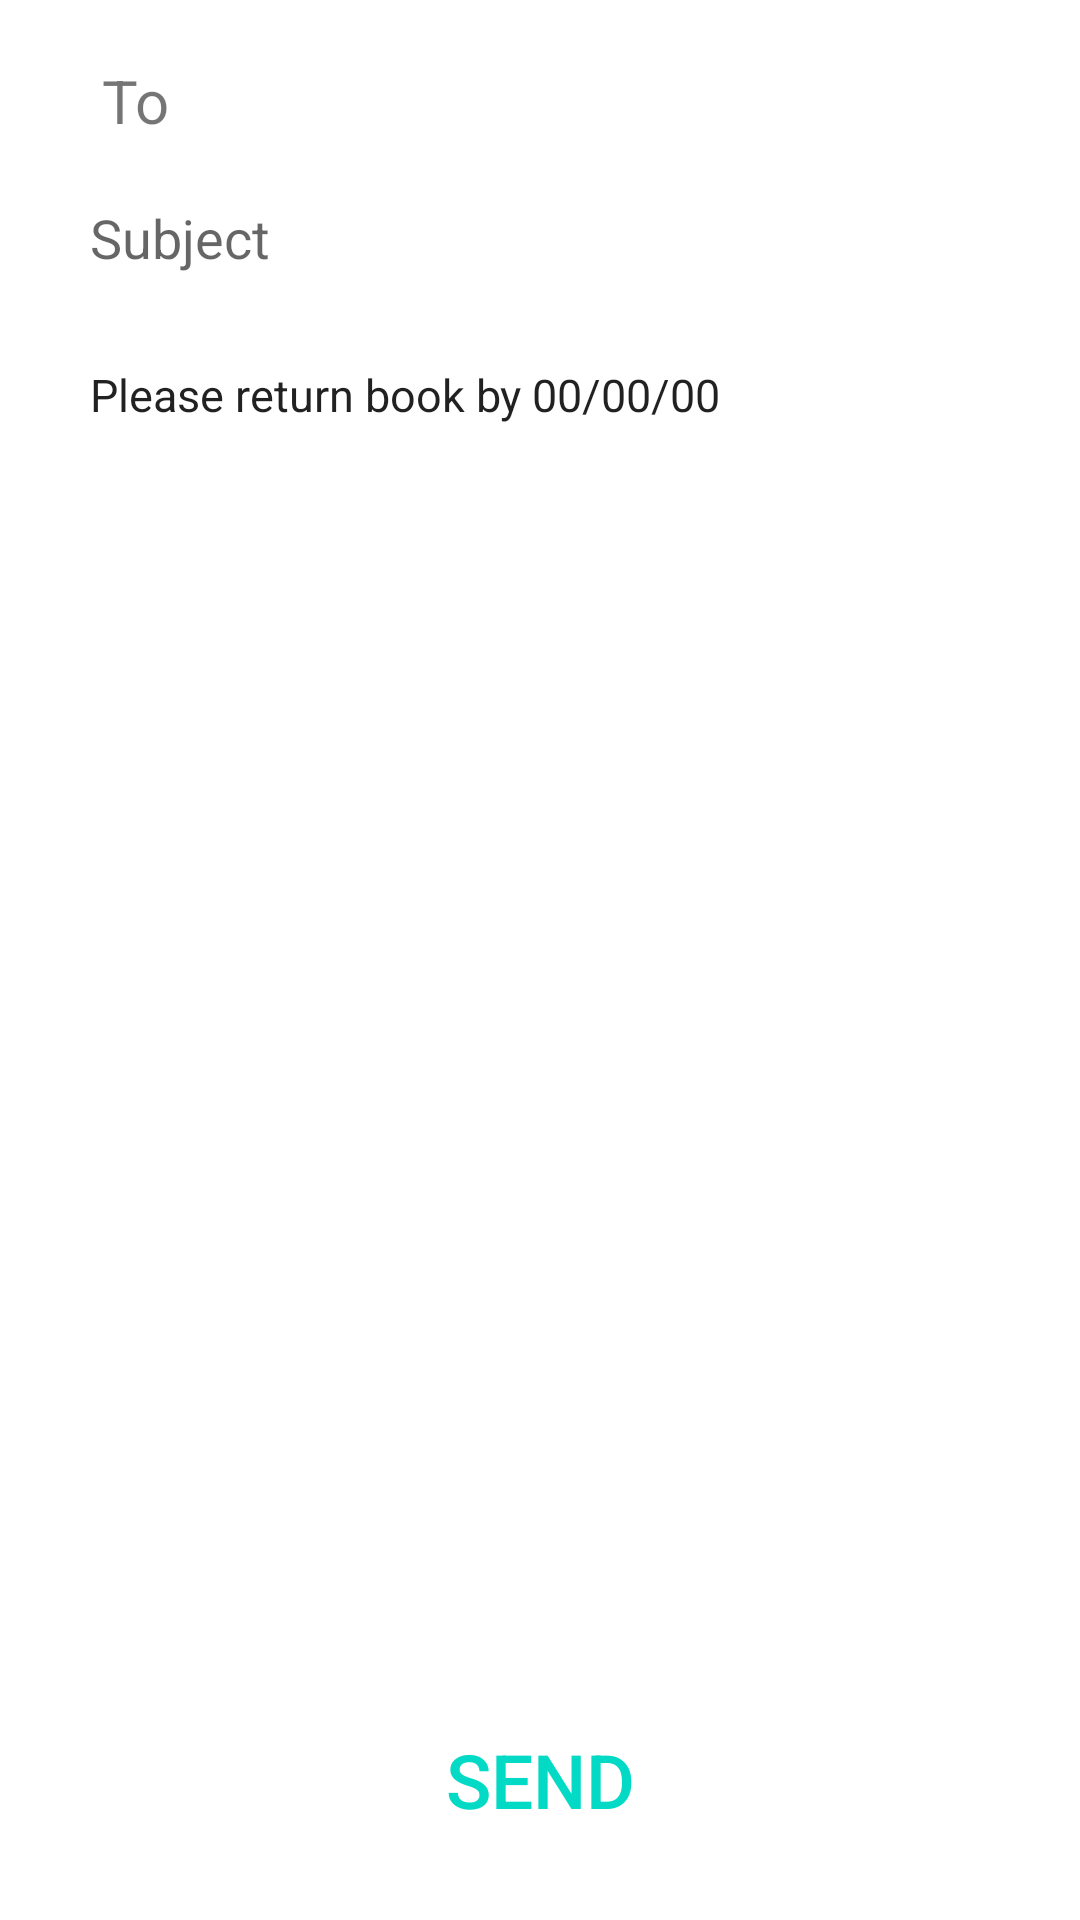

Layout XML and referenced resources for this Android screen:
<!-- AndroidManifest.xml: application theme Theme.Booky -->
<!-- res/layout/activity_email.xml -->
<?xml version="1.0" encoding="utf-8"?>
<LinearLayout xmlns:android="http://schemas.android.com/apk/res/android"
    xmlns:app="http://schemas.android.com/apk/res-auto"
    xmlns:tools="http://schemas.android.com/tools"
    android:layout_width="match_parent"
    android:layout_height="match_parent"
    android:orientation="vertical"
    android:layout_gravity="center"
    android:padding="20dp"
    tools:context=".EmailActivity">

    <LinearLayout
        android:layout_width="match_parent"
        android:layout_height="wrap_content"
        android:background="@drawable/bg_round">

        <TextView
            android:layout_width="50dp"
            android:layout_height="wrap_content"
            android:text="To"
            android:textSize="20sp"
            android:gravity="center" />
        <EditText
            android:layout_width="match_parent"
            android:layout_height="wrap_content"
            android:id="@+id/et_to"
            android:background="@android:color/transparent" />
    </LinearLayout>

    <EditText
        android:layout_width="match_parent"
        android:layout_height="wrap_content"
        android:id="@+id/et_subject"
        android:hint="Subject"
        android:padding="10dp"
        android:layout_marginTop="10dp"
        android:background="@drawable/bg_round" />

    <EditText
        android:layout_width="match_parent"
        android:layout_height="0dp"
        android:layout_weight="1"
        android:id="@+id/et_message"
        android:text="Please return book by 00/00/00"
        android:textSize="15sp"
        android:padding="10dp"
        android:gravity="top"
        android:layout_marginTop="10dp"
        android:background="@drawable/bg_round"/>

    <Button
        android:layout_width="wrap_content"
        android:layout_height="wrap_content"
        android:id="@+id/bt_send"
        android:text="send"
        android:textSize="25sp"
        android:textColor="@color/colorAccent"
        android:padding="10dp"
        android:layout_marginTop="10dp"
        android:background="@drawable/bg_round"
        android:layout_gravity="center"
        />

</LinearLayout>
<!-- resources referenced by this layout -->
<resources>
  <style name="Theme.Booky" parent="Theme.MaterialComponents.DayNight.DarkActionBar">
          
          <item name="colorPrimary">@color/purple_500</item>
          <item name="colorPrimaryVariant">@color/purple_700</item>
          <item name="colorOnPrimary">@color/white</item>
          
          <item name="colorSecondary">@color/teal_200</item>
          <item name="colorSecondaryVariant">@color/teal_700</item>
          <item name="colorOnSecondary">@color/black</item>
          
          <item name="android:statusBarColor" tools:targetApi="l">?attr/colorPrimaryVariant</item>
          
      </style>
  <!-- not gathered from this repository: default colours our renderer supplied (Android Studio template values) -->
  <color name="purple_500">#FF6200EE</color>
  <color name="purple_700">#FF3700B3</color>
  <color name="teal_200">#FF03DAC5</color>
  <color name="teal_700">#FF018786</color>
  <color name="black">#FF000000</color>
  <color name="white">#FFFFFFFF</color>
  <color name="colorAccent">#FF03DAC5</color>
</resources>
